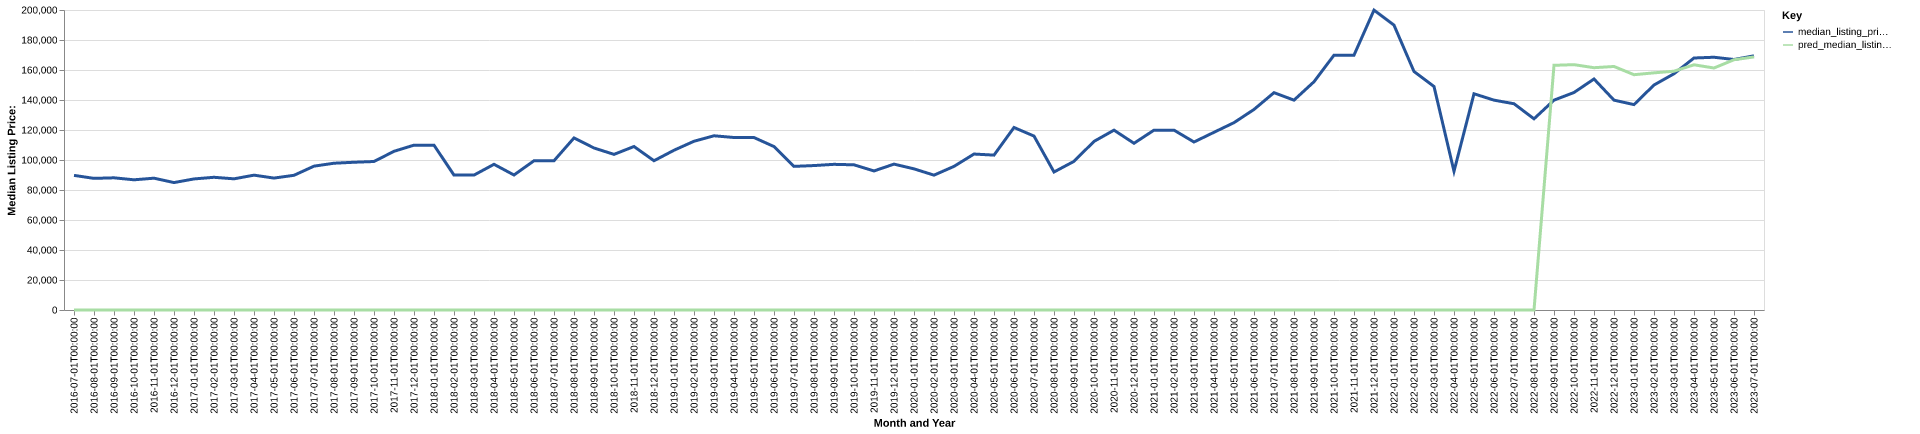

Source data for this figure (header and first rows):
date, time_idx, median_listing_price, thirty_year_interest_rate_five, month, county_name, active_listing_count, median_days_on_market, pred_median_listing_price, month_year
2016-07-01, 0, 89750, 3.72, 7, ben hill, ga, 73.0, 101.0, 0, Jul-2016
2016-08-01, 1, 87750, 3.73, 8, ben hill, ga, 71.0, 85.0, 0, Aug-2016
2016-09-01, 2, 88125, 3.66, 9, ben hill, ga, 71.0, 71.0, 0, Sep-2016
2016-10-01, 3, 86800, 3.64, 10, ben hill, ga, 66.0, 100.0, 0, Oct-2016
2016-11-01, 4, 87875, 3.66, 11, ben hill, ga, 59.0, 115.0, 0, Nov-2016
2016-12-01, 5, 84950, 3.48, 12, ben hill, ga, 51.0, 130.0, 0, Dec-2016
2017-01-01, 6, 87375, 3.45, 1, ben hill, ga, 57.0, 133.0, 0, Jan-2017
2017-02-01, 7, 88475, 3.5, 2, ben hill, ga, 53.0, 107.0, 0, Feb-2017
2017-03-01, 8, 87450, 3.52, 3, ben hill, ga, 56.0, 98.0, 0, Mar-2017
2017-04-01, 9, 89900, 4.03, 4, ben hill, ga, 49.0, 94.0, 0, Apr-2017
2017-05-01, 10, 87950, 4.32, 5, ben hill, ga, 49.0, 72.0, 0, May-2017
2017-06-01, 11, 89800, 4.2, 6, ben hill, ga, 51.0, 54.0, 0, Jun-2017
2017-07-01, 12, 95900, 4.19, 7, ben hill, ga, 49.0, 60.0, 0, Jul-2017
2017-08-01, 13, 97850, 4.3, 8, ben hill, ga, 50.0, 70.0, 0, Aug-2017
2017-09-01, 14, 98500, 4.1, 9, ben hill, ga, 47.0, 94.0, 0, Sep-2017
2017-10-01, 15, 99000, 4.05, 10, ben hill, ga, 44.0, 106.0, 0, Oct-2017
2017-11-01, 16, 105800, 3.94, 11, ben hill, ga, 50.0, 114.0, 0, Nov-2017
2017-12-01, 17, 109900, 4.03, 12, ben hill, ga, 50.0, 85.0, 0, Dec-2017
2018-01-01, 18, 109900, 3.93, 1, ben hill, ga, 45.0, 95.0, 0, Jan-2018
2018-02-01, 19, 89925, 3.83, 2, ben hill, ga, 51.0, 112.0, 0, Feb-2018
2018-03-01, 20, 89950, 3.94, 3, ben hill, ga, 49.0, 89.0, 0, Mar-2018
2018-04-01, 21, 97125, 3.95, 4, ben hill, ga, 49.0, 86.0, 0, Apr-2018
2018-05-01, 22, 89999, 3.99, 5, ben hill, ga, 54.0, 99.0, 0, May-2018
2018-06-01, 23, 99500, 4.15, 6, ben hill, ga, 49.0, 116.0, 0, Jun-2018
2018-07-01, 24, 99500, 4.4, 7, ben hill, ga, 51.0, 82.0, 0, Jul-2018
2018-08-01, 25, 114700, 4.46, 8, ben hill, ga, 51.0, 101.0, 0, Aug-2018
2018-09-01, 26, 108000, 4.58, 9, ben hill, ga, 54.0, 91.0, 0, Sep-2018
2018-10-01, 27, 103750, 4.66, 10, ben hill, ga, 51.0, 118.0, 0, Oct-2018
2018-11-01, 28, 109000, 4.62, 11, ben hill, ga, 51.0, 102.0, 0, Nov-2018
2018-12-01, 29, 99500, 4.54, 12, ben hill, ga, 54.0, 113.0, 0, Dec-2018
2019-01-01, 30, 106500, 4.6, 1, ben hill, ga, 53.0, 123.0, 0, Jan-2019
2019-02-01, 31, 112500, 4.72, 2, ben hill, ga, 54.0, 103.0, 0, Feb-2019
2019-03-01, 32, 116143, 4.9, 3, ben hill, ga, 59.0, 94.0, 0, Mar-2019
2019-04-01, 33, 115000, 4.94, 4, ben hill, ga, 57.0, 95.0, 0, Apr-2019
2019-05-01, 34, 114975, 4.75, 5, ben hill, ga, 53.0, 100.0, 0, May-2019
2019-06-01, 35, 108950, 4.51, 6, ben hill, ga, 53.0, 112.0, 0, Jun-2019
2019-07-01, 36, 95750, 4.41, 7, ben hill, ga, 54.0, 103.0, 0, Jul-2019
2019-08-01, 37, 96295, 4.41, 8, ben hill, ga, 56.0, 92.0, 0, Aug-2019
2019-09-01, 38, 97114, 4.2, 9, ben hill, ga, 58.0, 83.0, 0, Sep-2019
2019-10-01, 39, 96784, 4.14, 10, ben hill, ga, 60.0, 74.0, 0, Oct-2019
2019-11-01, 40, 92700, 3.84, 11, ben hill, ga, 53.0, 94.0, 0, Nov-2019
2019-12-01, 41, 97250, 3.81, 12, ben hill, ga, 53.0, 104.0, 0, Dec-2019
2020-01-01, 42, 94100, 3.75, 1, ben hill, ga, 56.0, 101.0, 0, Jan-2020
2020-02-01, 43, 89900, 3.73, 2, ben hill, ga, 56.0, 97.0, 0, Feb-2020
2020-03-01, 44, 95750, 3.78, 3, ben hill, ga, 47.0, 104.0, 0, Mar-2020
2020-04-01, 45, 103975, 3.75, 4, ben hill, ga, 47.0, 114.0, 0, Apr-2020
2020-05-01, 46, 103250, 3.74, 5, ben hill, ga, 46.0, 113.0, 0, May-2020
2020-06-01, 47, 121675, 3.72, 6, ben hill, ga, 46.0, 137.0, 0, Jun-2020
2020-07-01, 48, 115950, 3.49, 7, ben hill, ga, 40.0, 153.0, 0, Jul-2020
2020-08-01, 49, 92000, 3.65, 8, ben hill, ga, 30.0, 124.0, 0, Aug-2020
2020-09-01, 50, 99100, 3.33, 9, ben hill, ga, 28.0, 81.0, 0, Sep-2020
2020-10-01, 51, 112400, 3.28, 10, ben hill, ga, 23.0, 48.0, 0, Oct-2020
2020-11-01, 52, 119900, 3.21, 11, ben hill, ga, 28.0, 40.0, 0, Nov-2020
2020-12-01, 53, 111150, 3.07, 12, ben hill, ga, 26.0, 63.0, 0, Dec-2020
2021-01-01, 54, 119900, 2.99, 1, ben hill, ga, 20.0, 95.0, 0, Jan-2021
2021-02-01, 55, 119900, 2.93, 2, ben hill, ga, 20.0, 90.0, 0, Feb-2021
2021-03-01, 56, 112000, 2.88, 3, ben hill, ga, 17.0, 86.0, 0, Mar-2021
2021-04-01, 57, 118475, 2.84, 4, ben hill, ga, 20.0, 61.0, 0, Apr-2021
2021-05-01, 58, 124900, 2.71, 5, ben hill, ga, 20.0, 46.0, 0, May-2021
2021-06-01, 59, 133700, 2.79, 6, ben hill, ga, 18.0, 36.0, 0, Jun-2021
... 25 more rows
